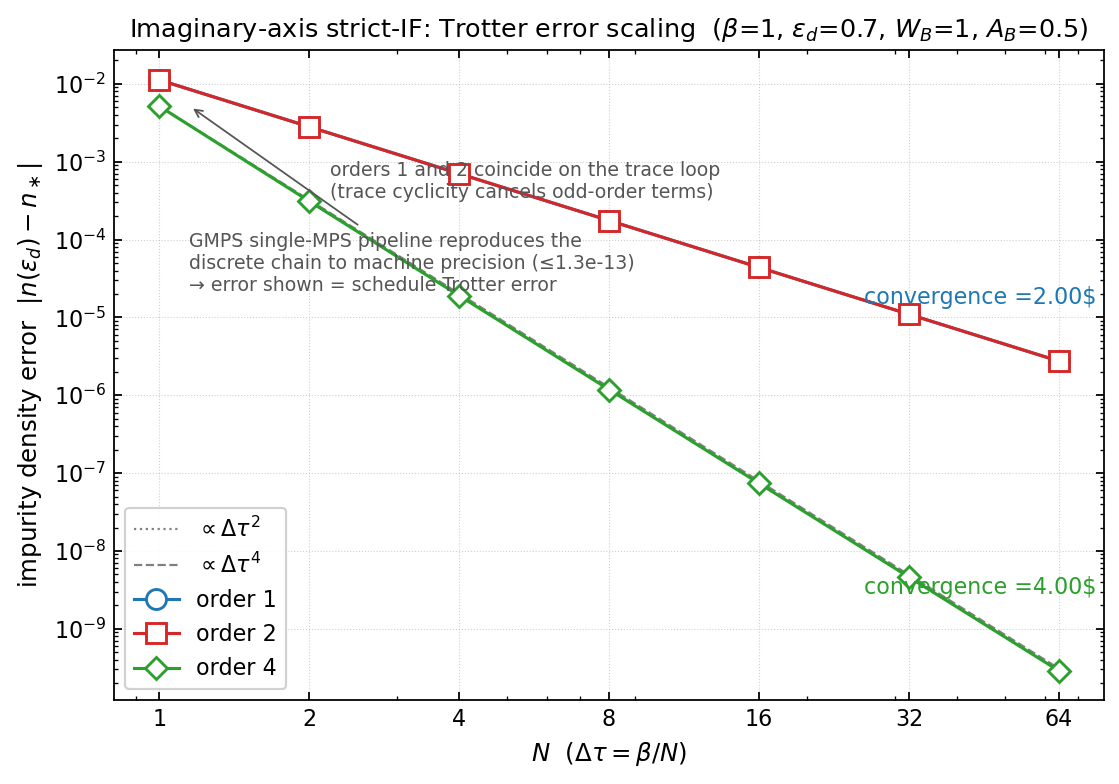

The file beside this chart, header and first rows:
order, N, zn_disc, n_disc, zerr_rel, nerr
1, 1, 2.2801387798526176 + 0.0im, 0.3395425235169229 + 0.0im, 0.004142, 0.01125
1, 2, 2.27310319106067 + 0.0im, 0.3479792528509845 + 0.0im, 0.001044, 0.002811
1, 4, 2.271326332890862 + 0.0im, 0.3500879678906875 + 0.0im, 0.0002615, 0.0007024
1, 8, 2.2708810645318267 + 0.0im, 0.3506147859874704 + 0.0im, 6.540391693633911e-5, 0.0001756
1, 16, 2.2707696827243335 + 0.0im, 0.3507464625469903 + 0.0im, 1.635287060926107e-5, 4.388957697232243e-5
1, 32, 2.270741833245793 + 0.0im, 0.3507793798534057 + 0.0im, 4.088335737487251e-6, 1.0972270556963704e-5
1, 64, 2.270734870624776 + 0.0im, 0.3507876090640749 + 0.0im, 1.0220913143375337e-6, 2.743059887733157e-6
2, 1, 2.2801387798526176 + 0.0im, 0.3395425235169229 + 0.0im, 0.004142, 0.01125
2, 2, 2.2731031910606703 + 0.0im, 0.3479792528509845 + 0.0im, 0.001044, 0.002811
2, 4, 2.2713263328908626 + 0.0im, 0.3500879678906874 + 0.0im, 0.0002615, 0.0007024
2, 8, 2.270881064531827 + 0.0im, 0.35061478598747037 + 0.0im, 6.540391693653467e-5, 0.0001756
2, 16, 2.2707696827243335 + 0.0im, 0.35074646254699027 + 0.0im, 1.635287060926107e-5, 4.388957697237794e-5
2, 32, 2.270741833245792 + 0.0im, 0.3507793798534055 + 0.0im, 4.088335737096109e-6, 1.0972270557130237e-5
2, 64, 2.270734870624776 + 0.0im, 0.3507876090640749 + 0.0im, 1.0220913143375337e-6, 2.743059887733157e-6
4, 1, 2.2895441239594727 + 0.0im, 0.3559636395738098 + 0.0im, 0.008284, 0.005173
4, 2, 2.2715081176272167 + 0.0im, 0.35110171798707795 + 0.0im, 0.0003415, 0.0003114
4, 4, 2.270776039497723 + 0.0im, 0.35080941389244413 + 0.0im, 1.9152307905479886e-5, 1.906176848148755e-5
4, 8, 2.2707351943102974 + 0.0im, 0.35079153676688746 + 0.0im, 1.1646380539506428e-6, 1.1846429248119072e-6
4, 16, 2.2707327138825426 + 0.0im, 0.3507904260575276 + 0.0im, 7.229111285283394e-8, 7.393356493690106e-8
4, 32, 2.270732559970742 + 0.0im, 0.35079035674314135 + 0.0im, 4.510430950813279e-9, 4.619178706199989e-9
4, 64, 2.270732550368619 + 0.0im, 0.3507903524126402 + 0.0im, 2.817853986154145e-10, 2.8867758183892533e-10
